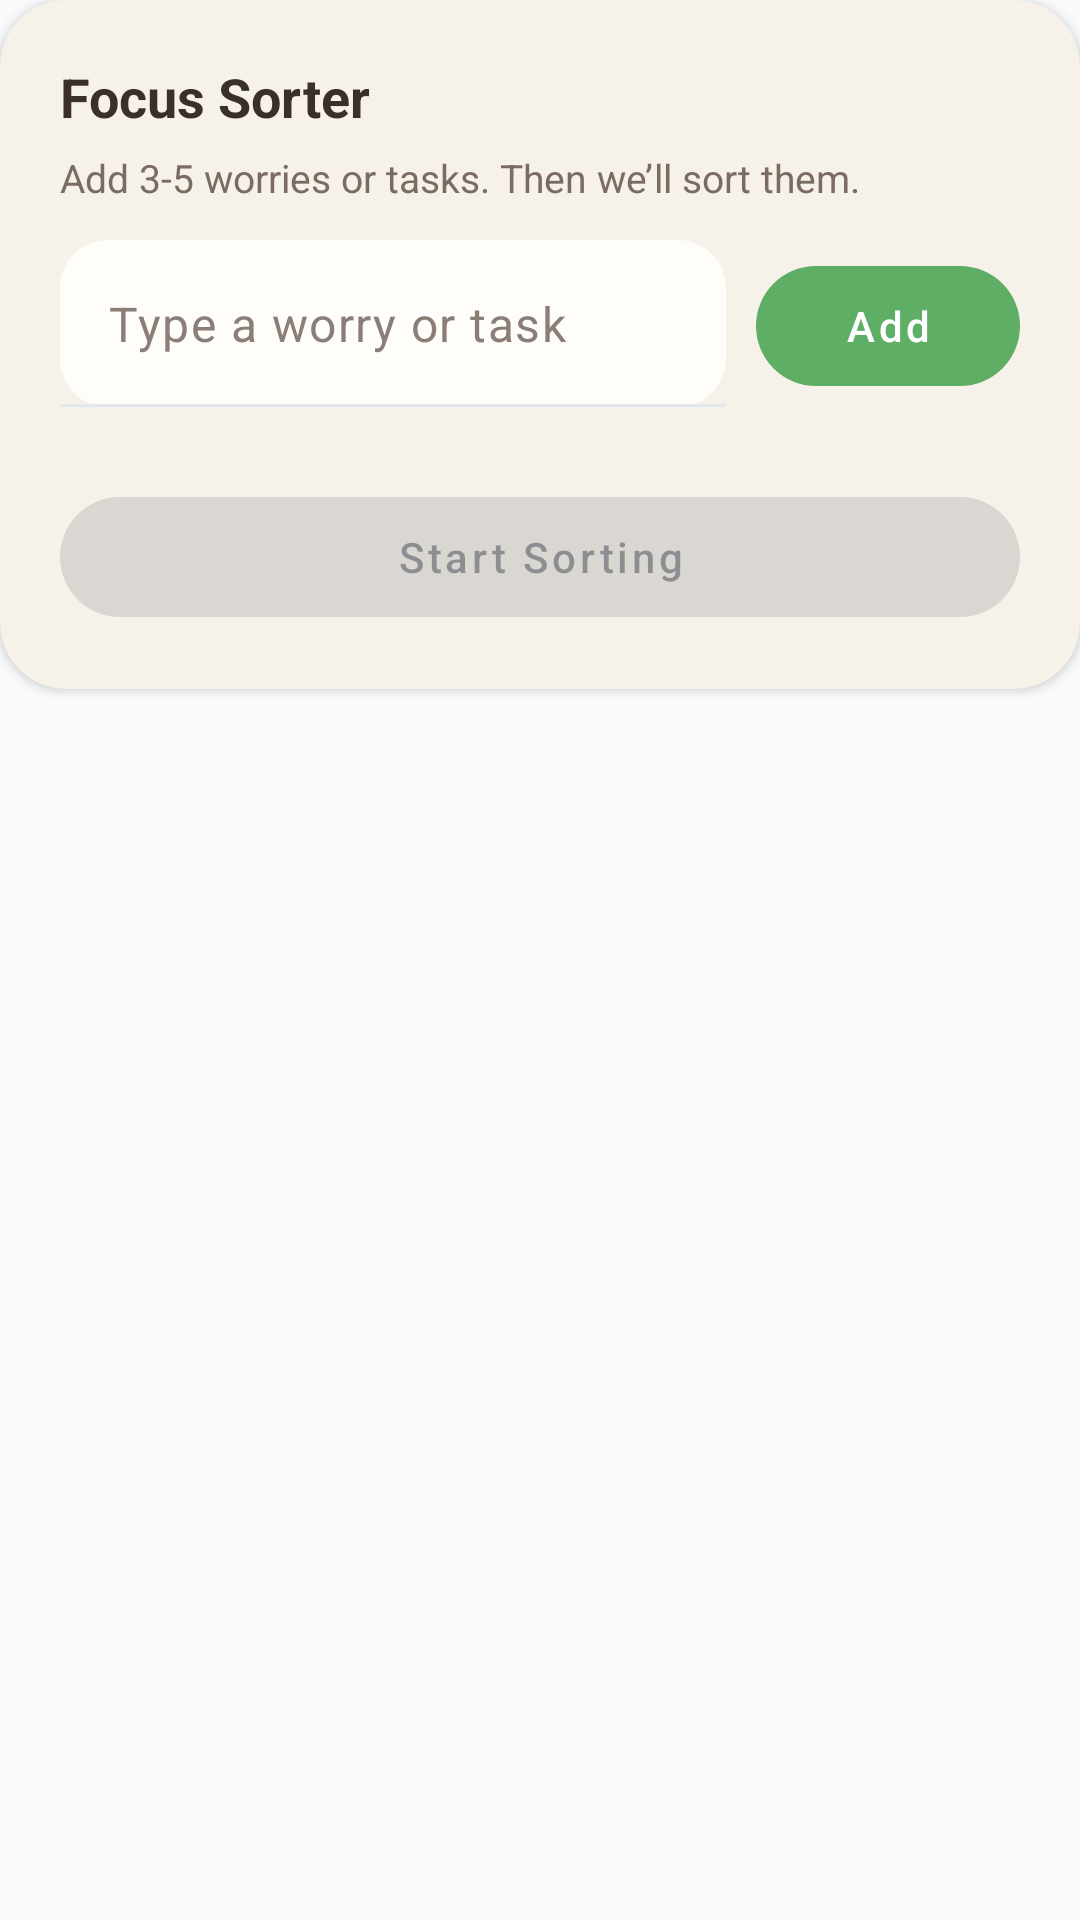

Layout XML and referenced resources for this Android screen:
<!-- AndroidManifest.xml: application theme Theme.ZenSwitch.Sage -->
<!-- res/layout/fragment_priority_check.xml -->
<?xml version="1.0" encoding="utf-8"?>
<androidx.constraintlayout.widget.ConstraintLayout xmlns:android="http://schemas.android.com/apk/res/android"
    xmlns:app="http://schemas.android.com/apk/res-auto"
    android:layout_width="match_parent"
    android:layout_height="match_parent">

    <androidx.cardview.widget.CardView
        android:id="@+id/cardInput"
        android:layout_width="0dp"
        android:layout_height="wrap_content"
        app:cardBackgroundColor="#F7F2E9"
        app:cardCornerRadius="22dp"
        app:cardElevation="2dp"
        app:layout_constraintTop_toTopOf="parent"
        app:layout_constraintStart_toStartOf="parent"
        app:layout_constraintEnd_toEndOf="parent">

        <LinearLayout
            android:layout_width="match_parent"
            android:layout_height="wrap_content"
            android:orientation="vertical"
            android:padding="20dp">

            <TextView
                android:layout_width="match_parent"
                android:layout_height="wrap_content"
                android:text="Focus Sorter"
                android:textColor="#3A2F2A"
                android:textSize="18sp"
                android:textStyle="bold" />

            <TextView
                android:layout_width="match_parent"
                android:layout_height="wrap_content"
                android:layout_marginTop="6dp"
                android:text="Add 3-5 worries or tasks. Then we’ll sort them."
                android:textColor="#7A6B63"
                android:textSize="13sp" />

            <LinearLayout
                android:layout_width="match_parent"
                android:layout_height="wrap_content"
                android:layout_marginTop="12dp"
                android:orientation="horizontal">

                <com.google.android.material.textfield.TextInputLayout
                    android:layout_width="0dp"
                    android:layout_height="wrap_content"
                    android:layout_weight="1"
                    app:boxBackgroundMode="filled"
                    app:boxBackgroundColor="#FFFDF9"
                    app:boxCornerRadiusTopStart="16dp"
                    app:boxCornerRadiusTopEnd="16dp"
                    app:boxCornerRadiusBottomStart="16dp"
                    app:boxCornerRadiusBottomEnd="16dp"
                    app:hintEnabled="false">

                    <com.google.android.material.textfield.TextInputEditText
                        android:id="@+id/etItem"
                        android:layout_width="match_parent"
                        android:layout_height="wrap_content"
                        android:hint="Type a worry or task"
                        android:inputType="textCapSentences"
                        android:maxLines="1"
                        android:textColor="#3A2F2A"
                        android:textColorHint="#8A7E77" />

                </com.google.android.material.textfield.TextInputLayout>

                <com.google.android.material.button.MaterialButton
                    android:id="@+id/btnAdd"
                    android:layout_width="wrap_content"
                    android:layout_height="wrap_content"
                    android:layout_marginStart="10dp"
                    android:text="Add"
                    android:textAllCaps="false" />

            </LinearLayout>

            <androidx.recyclerview.widget.RecyclerView
                android:id="@+id/rvItems"
                android:layout_width="match_parent"
                android:layout_height="wrap_content"
                android:layout_marginTop="12dp"
                android:overScrollMode="never" />

            <com.google.android.material.button.MaterialButton
                android:id="@+id/btnStartSort"
                android:layout_width="match_parent"
                android:layout_height="wrap_content"
                android:layout_marginTop="14dp"
                android:enabled="false"
                android:text="Start Sorting"
                android:textAllCaps="false" />

        </LinearLayout>

    </androidx.cardview.widget.CardView>

    <androidx.cardview.widget.CardView
        android:id="@+id/cardPrompt"
        android:layout_width="0dp"
        android:layout_height="wrap_content"
        android:layout_marginTop="14dp"
        android:visibility="gone"
        app:cardBackgroundColor="#F7F2E9"
        app:cardCornerRadius="22dp"
        app:cardElevation="2dp"
        app:layout_constraintTop_toBottomOf="@id/cardInput"
        app:layout_constraintStart_toStartOf="parent"
        app:layout_constraintEnd_toEndOf="parent">

        <LinearLayout
            android:layout_width="match_parent"
            android:layout_height="wrap_content"
            android:orientation="vertical"
            android:padding="20dp">

            <TextView
                android:id="@+id/tvPromptTitle"
                android:layout_width="match_parent"
                android:layout_height="wrap_content"
                android:text="Sort this item"
                android:textColor="#7A6B63"
                android:textSize="13sp" />

            <TextView
                android:id="@+id/tvCurrentItem"
                android:layout_width="match_parent"
                android:layout_height="wrap_content"
                android:layout_marginTop="8dp"
                android:text=""
                android:textColor="#3A2F2A"
                android:textSize="18sp"
                android:textStyle="bold" />

            <TextView
                android:id="@+id/tvQuestion"
                android:layout_width="match_parent"
                android:layout_height="wrap_content"
                android:layout_marginTop="12dp"
                android:text="Is this urgent?"
                android:textColor="#3A2F2A"
                android:textSize="14sp"
                android:textStyle="bold" />

            <LinearLayout
                android:layout_width="match_parent"
                android:layout_height="wrap_content"
                android:layout_marginTop="10dp"
                android:orientation="horizontal">

                <com.google.android.material.button.MaterialButton
                    android:id="@+id/btnYes"
                    android:layout_width="0dp"
                    android:layout_height="wrap_content"
                    android:layout_weight="1"
                    android:text="Yes"
                    android:textAllCaps="false" />

                <com.google.android.material.button.MaterialButton
                    android:id="@+id/btnNo"
                    android:layout_width="0dp"
                    android:layout_height="wrap_content"
                    android:layout_marginStart="10dp"
                    android:layout_weight="1"
                    android:text="No"
                    android:textAllCaps="false" />

            </LinearLayout>

            <TextView
                android:id="@+id/tvStep"
                android:layout_width="match_parent"
                android:layout_height="wrap_content"
                android:layout_marginTop="10dp"
                android:text="1 of 5"
                android:textColor="#7A6B63"
                android:textSize="13sp" />

        </LinearLayout>

    </androidx.cardview.widget.CardView>

    <androidx.cardview.widget.CardView
        android:id="@+id/cardMatrix"
        android:layout_width="0dp"
        android:layout_height="0dp"
        android:layout_marginTop="14dp"
        android:visibility="gone"
        app:cardBackgroundColor="#F7F2E9"
        app:cardCornerRadius="22dp"
        app:cardElevation="2dp"
        app:layout_constraintTop_toBottomOf="@id/cardInput"
        app:layout_constraintBottom_toBottomOf="parent"
        app:layout_constraintStart_toStartOf="parent"
        app:layout_constraintEnd_toEndOf="parent">

        <LinearLayout
            android:layout_width="match_parent"
            android:layout_height="match_parent"
            android:orientation="vertical"
            android:padding="16dp">

            <TextView
                android:layout_width="match_parent"
                android:layout_height="wrap_content"
                android:text="Your matrix"
                android:textColor="#3A2F2A"
                android:textSize="16sp"
                android:textStyle="bold" />

            <GridLayout
                android:id="@+id/grid"
                android:layout_width="match_parent"
                android:layout_height="0dp"
                android:layout_weight="1"
                android:layout_marginTop="12dp"
                android:columnCount="2"
                android:rowCount="2" />

            <com.google.android.material.button.MaterialButton
                android:id="@+id/btnDone"
                android:layout_width="match_parent"
                android:layout_height="wrap_content"
                android:text="Done"
                android:textAllCaps="false" />

        </LinearLayout>

    </androidx.cardview.widget.CardView>

</androidx.constraintlayout.widget.ConstraintLayout>
<!-- resources referenced by this layout -->
<resources>
  <color name="sage_primary_fixed">#5FAE66</color>
  <color name="white">#FFFFFFFF</color>
  <color name="sage_secondary">@color/sage_primary_light_fixed</color>
  <color name="black">#FF000000</color>
  <color name="button_primary_sage">#5FAE66</color>
  <color name="neutral_bg_fixed">#F8FAFC</color>
  <color name="neutral_text_fixed">#0F172A</color>
  <color name="toolbar_light_green">#EAF3EC</color>
  <color name="neutral_surface_variant_fixed">#F1F5F9</color>
  <color name="neutral_text_muted_fixed">#475569</color>
  <color name="neutral_outline_fixed">#E2E8F0</color>
  <color name="neutral_surface_fixed">#FFFFFF</color>
  <style name="Widget.ZenSwitch.Chip" parent="Widget.MaterialComponents.Chip.Filter">
          <item name="chipCornerRadius">@dimen/radius_full</item>
          <item name="chipStrokeWidth">1dp</item>
          <item name="chipStrokeColor">?attr/colorOutlineVariant</item>
          <item name="chipBackgroundColor">?attr/colorSurfaceVariant</item>
          <item name="android:textColor">?attr/colorOnSurface</item>
          <item name="checkedIconTint">?attr/colorPrimary</item>
          <item name="rippleColor">?attr/colorOutline</item>
      </style>
  <style name="TextAppearance.ZenSwitch.DisplayLarge" parent="TextAppearance.MaterialComponents.Headline3">
          <item name="android:fontFamily">sans-serif</item>
      </style>
  <style name="TextAppearance.ZenSwitch.DisplayMedium" parent="TextAppearance.MaterialComponents.Headline4">
          <item name="android:fontFamily">sans-serif</item>
      </style>
  <style name="TextAppearance.ZenSwitch.DisplaySmall" parent="TextAppearance.MaterialComponents.Headline5">
          <item name="android:fontFamily">sans-serif</item>
      </style>
  <style name="TextAppearance.ZenSwitch.HeadlineLarge" parent="TextAppearance.MaterialComponents.Headline4">
          <item name="android:fontFamily">sans-serif-medium</item>
      </style>
  <style name="TextAppearance.ZenSwitch.HeadlineMedium" parent="TextAppearance.MaterialComponents.Headline5">
          <item name="android:fontFamily">sans-serif-medium</item>
      </style>
  <style name="TextAppearance.ZenSwitch.HeadlineSmall" parent="TextAppearance.MaterialComponents.Headline6">
          <item name="android:fontFamily">sans-serif-medium</item>
      </style>
  <style name="TextAppearance.ZenSwitch.TitleLarge" parent="TextAppearance.MaterialComponents.Subtitle1">
          <item name="android:fontFamily">sans-serif-medium</item>
      </style>
  <style name="TextAppearance.ZenSwitch.TitleMedium" parent="TextAppearance.MaterialComponents.Subtitle2">
          <item name="android:fontFamily">sans-serif-medium</item>
      </style>
  <style name="TextAppearance.ZenSwitch.TitleSmall" parent="TextAppearance.MaterialComponents.Subtitle2">
          <item name="android:fontFamily">sans-serif-medium</item>
      </style>
  <style name="TextAppearance.ZenSwitch.BodyLarge" parent="TextAppearance.MaterialComponents.Body1">
          <item name="android:fontFamily">sans-serif</item>
      </style>
  <style name="TextAppearance.ZenSwitch.BodyMedium" parent="TextAppearance.MaterialComponents.Body2">
          <item name="android:fontFamily">sans-serif</item>
      </style>
  <style name="TextAppearance.ZenSwitch.BodySmall" parent="TextAppearance.MaterialComponents.Caption">
          <item name="android:fontFamily">sans-serif</item>
      </style>
  <style name="TextAppearance.ZenSwitch.LabelLarge" parent="TextAppearance.MaterialComponents.Button">
          <item name="android:fontFamily">sans-serif-medium</item>
      </style>
  <style name="TextAppearance.ZenSwitch.LabelMedium" parent="TextAppearance.MaterialComponents.Button">
          <item name="android:fontFamily">sans-serif-medium</item>
      </style>
  <style name="TextAppearance.ZenSwitch.LabelSmall" parent="TextAppearance.MaterialComponents.Caption">
          <item name="android:fontFamily">sans-serif-medium</item>
      </style>
  <color name="sage_primary_light_fixed">#D7F2DB</color>
  <dimen name="radius_full">999dp</dimen>
</resources>
